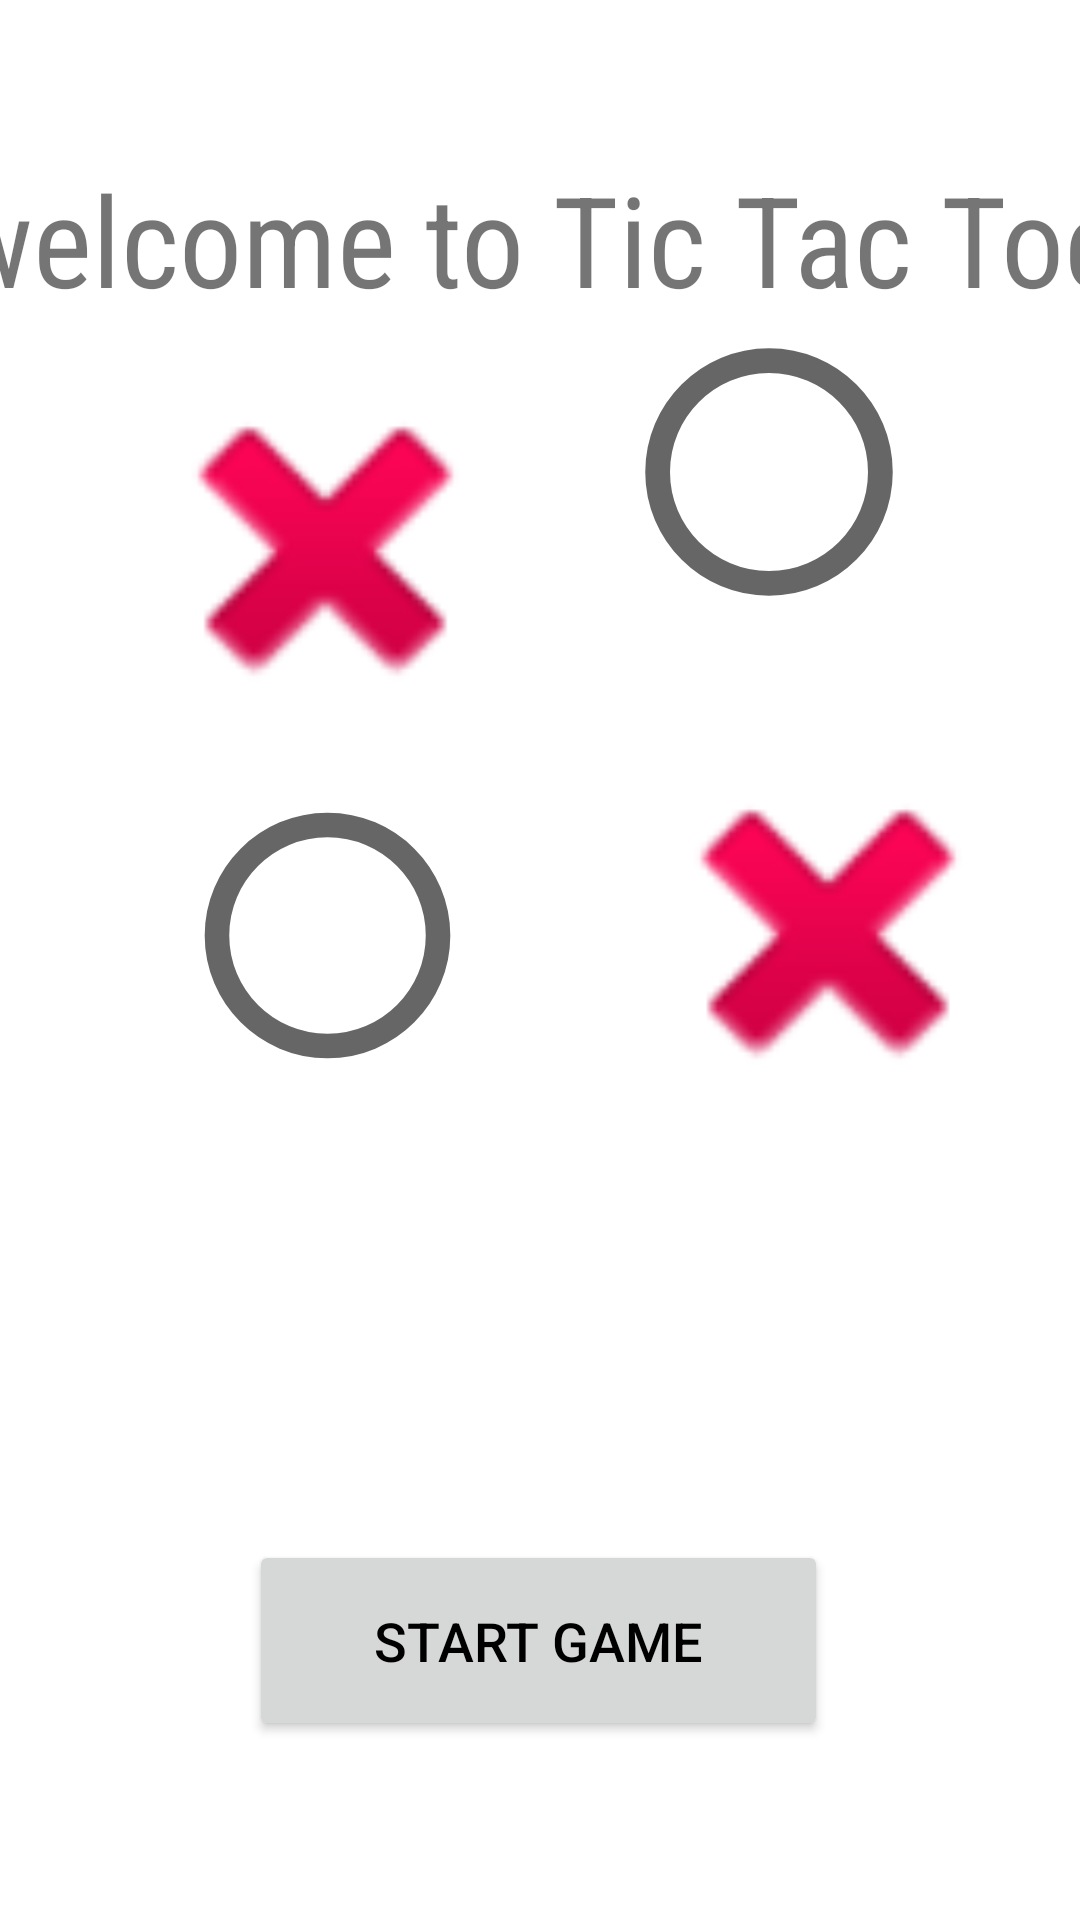

Reconstruct the res/layout file that produces this screen, plus the resources it refers to.
<!-- AndroidManifest.xml: application theme Theme.TicTocTe -->
<!-- res/layout/activity_main2.xml -->
<?xml version="1.0" encoding="utf-8"?>
<androidx.constraintlayout.widget.ConstraintLayout xmlns:android="http://schemas.android.com/apk/res/android"
    xmlns:app="http://schemas.android.com/apk/res-auto"
    xmlns:tools="http://schemas.android.com/tools"
    android:layout_width="match_parent"
    android:layout_height="match_parent"
    tools:context=".MainActivity2"
    tools:ignore="MissingClass">

    <Button
        android:id="@+id/button"
        android:layout_width="193dp"
        android:layout_height="67dp"
        android:text=" Start Game "

        app:layout_constraintBottom_toBottomOf="parent"
        app:layout_constraintEnd_toEndOf="parent"
        app:layout_constraintHorizontal_bias="0.498"
        app:layout_constraintStart_toStartOf="parent"
        app:layout_constraintTop_toTopOf="parent"
        app:layout_constraintVertical_bias="0.896"
        android:textColor="@color/black"
        android:textSize="18dp"/>

    <TextView
        android:id="@+id/textView"
        android:layout_width="396dp"
        android:layout_height="70dp"
        android:fontFamily="sans-serif-condensed"
        android:text="welcome to Tic Tac Toe"
        android:textSize="42dp"
        app:layout_constraintBottom_toTopOf="@+id/button"
        app:layout_constraintEnd_toEndOf="parent"
        app:layout_constraintHorizontal_bias="0.466"
        app:layout_constraintStart_toStartOf="parent"
        app:layout_constraintTop_toTopOf="parent"
        app:layout_constraintVertical_bias="0.116" />

    <ImageView
        android:id="@+id/imageView"
        android:layout_width="165dp"
        android:layout_height="134dp"
        app:layout_constraintBottom_toTopOf="@+id/imageView2"
        app:layout_constraintEnd_toEndOf="parent"
        app:layout_constraintHorizontal_bias="0.134"
        app:layout_constraintStart_toStartOf="parent"
        app:layout_constraintTop_toBottomOf="@+id/textView"
        app:layout_constraintVertical_bias="0.636"
        app:srcCompat="@android:drawable/ic_delete" />

    <ImageView
        android:id="@+id/imageView2"
        android:layout_width="164dp"
        android:layout_height="131dp"
        android:layout_marginBottom="136dp"
        app:layout_constraintBottom_toTopOf="@+id/button"
        app:layout_constraintEnd_toEndOf="parent"
        app:layout_constraintHorizontal_bias="0.137"
        app:layout_constraintStart_toStartOf="parent"
        app:srcCompat="?android:attr/listChoiceIndicatorSingle" />

    <ImageView
        android:id="@+id/imageView3"
        android:layout_width="166dp"
        android:layout_height="134dp"
        android:layout_marginBottom="136dp"
        app:layout_constraintBottom_toTopOf="@+id/button"
        app:layout_constraintEnd_toEndOf="parent"
        app:layout_constraintHorizontal_bias="0.68"
        app:layout_constraintStart_toEndOf="@+id/imageView2"
        app:srcCompat="@android:drawable/ic_delete" />

    <ImageView
        android:id="@+id/imageView4"
        android:layout_width="163dp"
        android:layout_height="132dp"
        android:layout_marginTop="19dp"
        android:layout_marginEnd="24dp"
        android:layout_marginBottom="20dp"
        app:layout_constraintBottom_toTopOf="@+id/imageView3"
        app:layout_constraintEnd_toEndOf="parent"
        app:layout_constraintHorizontal_bias="0.923"
        app:layout_constraintStart_toEndOf="@+id/imageView"
        app:layout_constraintTop_toBottomOf="@+id/textView"
        app:layout_constraintVertical_bias="1.0"
        app:srcCompat="?android:attr/listChoiceIndicatorSingle" />


</androidx.constraintlayout.widget.ConstraintLayout>
<!-- resources referenced by this layout -->
<resources>
  <style name="Theme.TicTocTe" parent="Theme.MaterialComponents.DayNight.DarkActionBar">
          
          <item name="colorPrimary">@color/purple_500</item>
          <item name="colorPrimaryVariant">@color/purple_700</item>
          <item name="colorOnPrimary">@color/white</item>
          
          <item name="colorSecondary">@color/teal_200</item>
          <item name="colorSecondaryVariant">@color/teal_700</item>
          <item name="colorOnSecondary">@color/black</item>
          
          <item name="android:statusBarColor">?attr/colorPrimaryVariant</item>
          
      </style>
  <!-- not gathered from this repository: default colours our renderer supplied (Android Studio template values) -->
  <color name="purple_500">#FF6200EE</color>
  <color name="purple_700">#FF3700B3</color>
  <color name="teal_200">#FF03DAC5</color>
  <color name="teal_700">#FF018786</color>
  <color name="black">#FF000000</color>
  <color name="white">#FFFFFFFF</color>
</resources>
